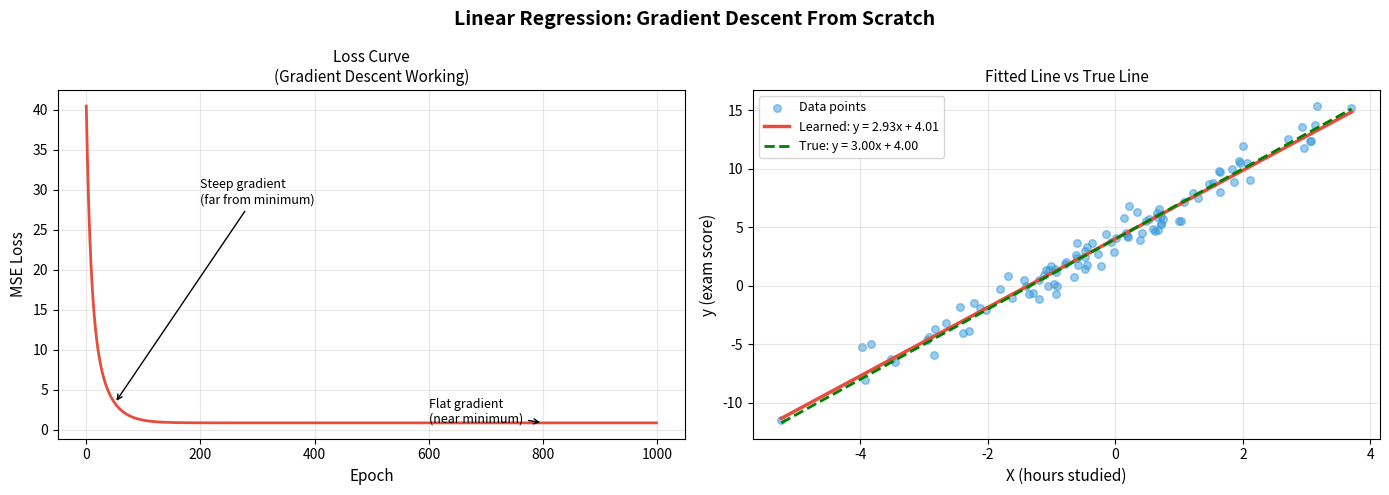

This figure's Python source:
# 1_linear_regression.py
import numpy as np
import matplotlib.pyplot as plt
import os

# ── Set random seed for reproducibility ───────────────────
os.makedirs('outputs', exist_ok=True)
np.random.seed(42)

# ── Generate synthetic data ───────────────────────────────
# Imagine: hours studied vs exam score
n_samples = 100
X = 2 * np.random.randn(n_samples)        # hours studied
y = 3 * X + 4 + np.random.randn(n_samples) # true: y = 3x + 4 + noise

print(f"Data: {n_samples} samples")
print(f"True relationship: y = 3x + 4 (+ noise)")
print(f"Our job: learn w=3, b=4 from data alone")

# ── Initialize weights ────────────────────────────────────
w = 0.0   # start at zero
b = 0.0   # start at zero

# ── Hyperparameters ───────────────────────────────────────
learning_rate = 0.01
n_epochs = 1000

# ── Track loss for plotting ───────────────────────────────
loss_history = []

print(f"\nTraining with lr={learning_rate}, epochs={n_epochs}")
print("="*50)

# ── GRADIENT DESCENT LOOP ─────────────────────────────────
for epoch in range(n_epochs):
    
    # ── FORWARD PASS ──────────────────────────────────────
    y_pred = w * X + b          # prediction
    error = y - y_pred          # residuals
    
    # ── COMPUTE LOSS (MSE) ────────────────────────────────
    loss = np.mean(error ** 2)
    loss_history.append(loss)
    
    # ── COMPUTE GRADIENTS ─────────────────────────────────
    # This IS backpropagation — manually calculated
    dL_dw = -2 * np.mean(X * error)   # ∂L/∂w
    dL_db = -2 * np.mean(error)        # ∂L/∂b
    
    # ── UPDATE WEIGHTS (gradient descent step) ────────────
    w = w - learning_rate * dL_dw
    b = b - learning_rate * dL_db
    
    # ── Log progress ──────────────────────────────────────
    if epoch % 100 == 0:
        print(f"Epoch {epoch:4d} | Loss: {loss:.4f} | "
              f"w: {w:.4f} | b: {b:.4f}")

print(f"\nFinal results:")
print(f"Learned w = {w:.4f} (true: 3.0)")
print(f"Learned b = {b:.4f} (true: 4.0)")

# ── VISUALIZATIONS ────────────────────────────────────────
fig, axes = plt.subplots(1, 2, figsize=(14, 5))
fig.suptitle('Linear Regression: Gradient Descent From Scratch',
             fontsize=14, fontweight='bold')

# Plot 1: Loss curve
ax = axes[0]
ax.plot(loss_history, color='#e74c3c', linewidth=2)
ax.set_xlabel('Epoch', fontsize=11)
ax.set_ylabel('MSE Loss', fontsize=11)
ax.set_title('Loss Curve\n(Gradient Descent Working)', fontsize=11)
ax.grid(alpha=0.3)

# Annotate the big drop
ax.annotate('Steep gradient\n(far from minimum)',
            xy=(50, loss_history[50]),
            xytext=(200, loss_history[0]*0.7),
            arrowprops=dict(arrowstyle='->', color='black'),
            fontsize=9)

ax.annotate('Flat gradient\n(near minimum)',
            xy=(800, loss_history[800]),
            xytext=(600, loss_history[200]),
            arrowprops=dict(arrowstyle='->', color='black'),
            fontsize=9)

# Plot 2: Fitted line
ax = axes[1]
ax.scatter(X, y, alpha=0.5, color='#3498db', 
           label='Data points', s=30)
X_line = np.linspace(X.min(), X.max(), 100)
ax.plot(X_line, w * X_line + b, 
        color='#e74c3c', linewidth=2.5,
        label=f'Learned: y = {w:.2f}x + {b:.2f}')
ax.plot(X_line, 3 * X_line + 4, 
        color='green', linewidth=2, linestyle='--',
        label='True: y = 3.00x + 4.00')
ax.set_xlabel('X (hours studied)', fontsize=11)
ax.set_ylabel('y (exam score)', fontsize=11)
ax.set_title('Fitted Line vs True Line', fontsize=11)
ax.legend(fontsize=9)
ax.grid(alpha=0.3)

plt.tight_layout()
plt.savefig('outputs/linear_regression.png', 
            dpi=300, bbox_inches='tight')
plt.show()
print("\n✓ Saved: outputs/linear_regression.png")
